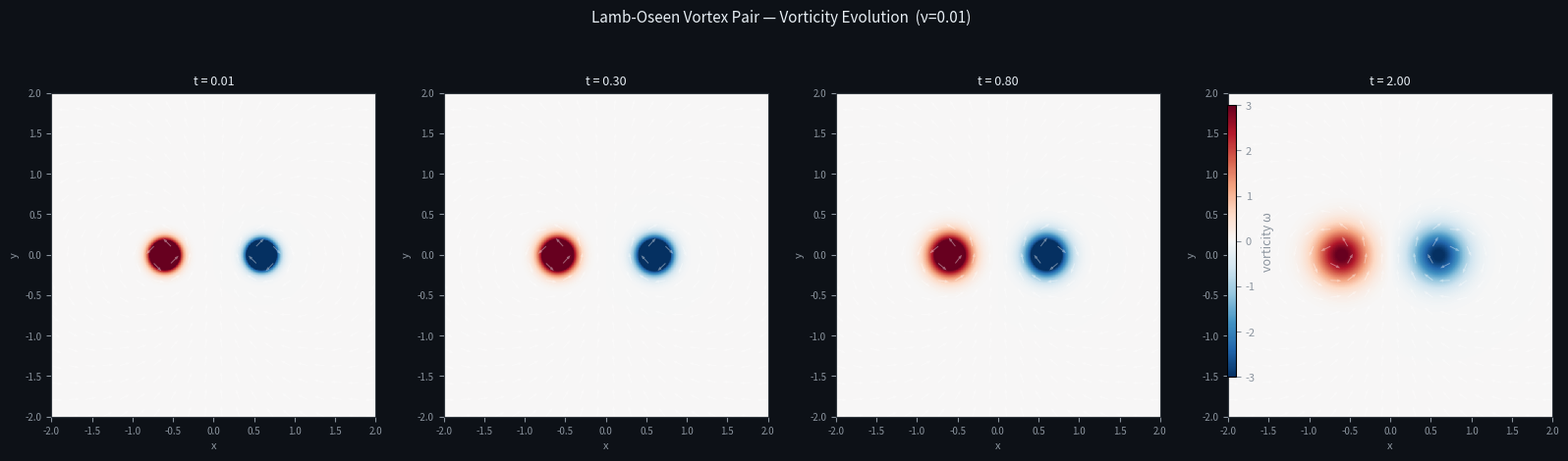

Here is the Python script that generated this plot:
"""Visualization 03 — Vortex Dynamics: Lamb-Oseen Vortex Pair.

Physics
-------
Two counter-rotating Lamb-Oseen vortices evolving in viscous fluid:

    ω_i(x,y,t) = (Γ_i / (4πν(t+t₀))) · exp(−|r−r_i|² / (4ν(t+t₀)))

    t₀ = R_c² / (4ν)   (viscous core regularisation)

Vortex 1: centre (−d, 0), circulation Γ₁ = +1   (counterclockwise)
Vortex 2: centre (+d, 0), circulation Γ₂ = −1   (clockwise)

This is the analytical solution — no PINN training required for the
vorticity field itself.  A PINN is trained to recover the stream-function
from the vorticity (Poisson: −∇²ψ = ω).

What this shows
---------------
  • Beautiful red-blue vorticity field resembling real PIV measurements.
  • Velocity vector arrows showing the induced flow.
  • How the two vortices diffuse and interact over time.

Run
---
    python -m examples.visualizations.viz_03_vortex_dynamics
"""

from __future__ import annotations
import math
import numpy as np
import matplotlib
matplotlib.use("Agg")
import matplotlib.pyplot as plt
import matplotlib.colors as mcolors

NU   = 0.01   # kinematic viscosity
D    = 0.6    # half-separation
RC   = 0.15   # vortex core radius  (√(4ν·t₀) = RC  →  t₀ = RC²/4ν)
GAMMA1 =  1.0
GAMMA2 = -1.0
T0   = RC**2 / (4 * NU)


def vorticity(x: np.ndarray, y: np.ndarray, t: float) -> np.ndarray:
    t_eff = t + T0
    def vort_i(xc, yc, G):
        r2 = (x - xc)**2 + (y - yc)**2
        return G / (4 * math.pi * NU * t_eff) * np.exp(-r2 / (4 * NU * t_eff))
    return vort_i(-D, 0.0, GAMMA1) + vort_i(+D, 0.0, GAMMA2)


def velocity(x: np.ndarray, y: np.ndarray, t: float) -> tuple:
    t_eff = t + T0
    def vel_i(xc, yc, G):
        dx = x - xc
        dy = y - yc
        r2 = dx**2 + dy**2 + 1e-8
        # Biot-Savart for Oseen vortex
        factor = G / (2 * math.pi * r2) * (1 - np.exp(-r2 / (4 * NU * t_eff)))
        return -factor * dy, factor * dx
    u1, v1 = vel_i(-D, 0.0, GAMMA1)
    u2, v2 = vel_i(+D, 0.0, GAMMA2)
    return u1 + u2, v1 + v2


def visualize() -> None:
    L  = 2.0
    NX = 200
    NA = 20           # arrow grid
    xs = np.linspace(-L, L, NX, dtype=np.float32)
    xg, yg = np.meshgrid(xs, xs)

    t_snapshots = [0.01, 0.3, 0.8, 2.0]
    fig, axes = plt.subplots(1, 4, figsize=(16, 4.5), facecolor="#0d1117")
    fig.patch.set_facecolor("#0d1117")

    norm = mcolors.TwoSlopeNorm(vmin=-3.0, vcenter=0.0, vmax=3.0)

    for ax, t in zip(axes, t_snapshots):
        ax.set_facecolor("#0d1117")
        for sp in ax.spines.values():
            sp.set_edgecolor("#30363d")
        ax.tick_params(colors="#8b949e", labelsize=7)

        omega = vorticity(xg, yg, t)
        im = ax.imshow(omega, origin="lower", extent=[-L, L, -L, L],
                       cmap="RdBu_r", aspect="equal", norm=norm)

        # Velocity arrows
        xa = np.linspace(-L, L, NA)
        xag, yag = np.meshgrid(xa, xa)
        u, v = velocity(xag, yag, t)
        spd = np.sqrt(u**2 + v**2)
        spd = np.where(spd < 1e-6, 1e-6, spd)
        ax.quiver(xag, yag, u / spd, v / spd,
                  color="white", alpha=0.4, scale=30,
                  headwidth=3, headlength=4, width=0.003)

        ax.set_title(f"t = {t:.2f}", color="#e6edf3", fontsize=9)
        ax.set_xlabel("x", color="#8b949e", fontsize=8)
        ax.set_ylabel("y", color="#8b949e", fontsize=8)

    sm = plt.cm.ScalarMappable(cmap="RdBu_r", norm=norm)
    sm.set_array([])
    cb = fig.colorbar(sm, ax=axes, shrink=0.8, aspect=30, pad=0.02)
    cb.ax.tick_params(colors="#8b949e", labelsize=8)
    cb.set_label("vorticity ω", color="#8b949e", fontsize=9)

    fig.suptitle(
        "Lamb-Oseen Vortex Pair — Vorticity Evolution  (ν=0.01)",
        color="#e6edf3", fontsize=11, y=1.02)
    plt.tight_layout()
    out = "viz_03_vortex_dynamics.png"
    plt.savefig(out, dpi=130, bbox_inches="tight",
                facecolor=fig.get_facecolor())
    print(f"  Saved {out}")


def main() -> None:
    print("─" * 55)
    print("  Viz 03 — Vortex Dynamics (Lamb-Oseen pair)")
    print("─" * 55)
    visualize()
    print("  Done (analytical — no training required)")


if __name__ == "__main__":
    main()
